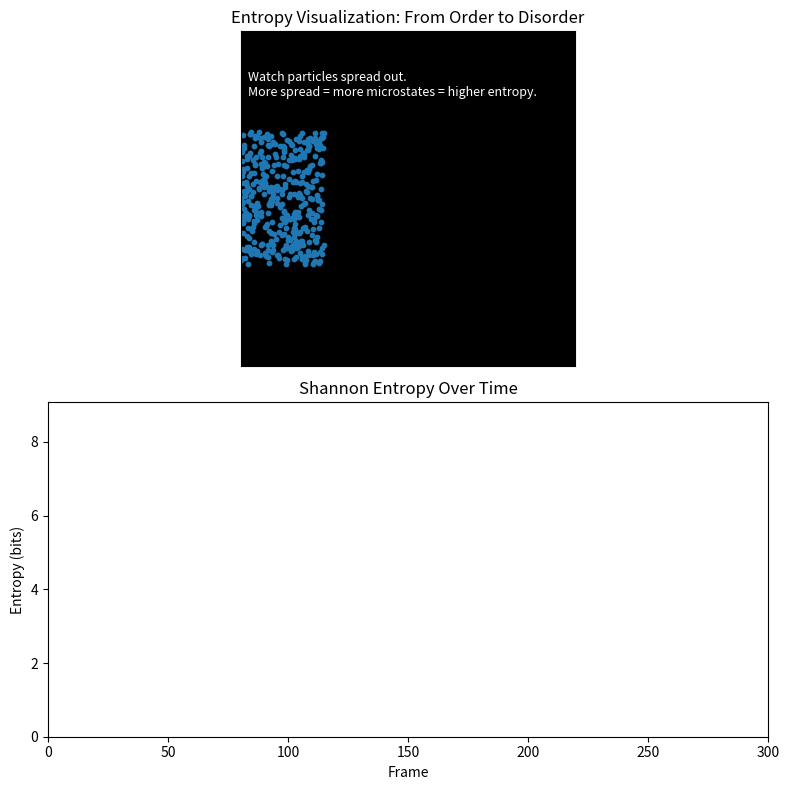

Reproduce this figure in Python.
"""
Entropy visualization: particles in a box going from ordered to disordered.

Run this file to see:
- A box with particles starting in a low-entropy state (clustered on the left).
- Over time, particles move randomly and spread out (higher entropy).
- A live plot of the Shannon entropy value as the system evolves.

This is NOT a perfect physics simulation.
It's an intuition pump to "feel" what increasing entropy / disorder looks like.
"""

from __future__ import annotations

import numpy as np
import matplotlib.pyplot as plt
from matplotlib.animation import FuncAnimation


# -----------------------------
# Config
# -----------------------------
N_PARTICLES = 400          # number of particles
BOX_SIZE = 1.0             # box from (0,0) to (1,1)
STEP_SIZE = 0.03           # random step size per frame
GRID_SIZE = 20             # grid resolution for entropy calc
INTERVAL_MS = 40           # animation speed (ms between frames)

# Seed for reproducibility (set to None for full randomness)
RNG_SEED = 42


# -----------------------------
# Helpers
# -----------------------------
def init_particles(n: int) -> np.ndarray:
    """
    Start particles in a low-entropy configuration:
    - All particles packed in the left half of the box.
    """
    x = np.random.uniform(0.0, 0.25, size=n)  # tightly packed left side
    y = np.random.uniform(0.3, 0.7, size=n)   # narrow vertical band
    return np.column_stack((x, y))


def random_step(positions: np.ndarray, step_size: float) -> np.ndarray:
    """
    Apply a small random step (2D random walk) to each particle.
    Reflect at the walls so particles stay inside the box.
    """
    steps = np.random.normal(loc=0.0, scale=step_size, size=positions.shape)
    new_pos = positions + steps

    # Hard wall reflection
    new_pos = np.clip(new_pos, 0.0, BOX_SIZE)
    return new_pos


def shannon_entropy(positions: np.ndarray, grid_size: int) -> float:
    """
    Approximate Shannon entropy of particle distribution:
    - Divide box into grid_size x grid_size cells.
    - Count how many particles fall in each cell.
    - Compute H = -sum(p_i * log2(p_i)).
    Max entropy is log2(grid_size^2) when all cells are equally likely.
    """
    # 2D histogram normalized to probabilities
    hist, _, _ = np.histogram2d(
        positions[:, 0],
        positions[:, 1],
        bins=grid_size,
        range=[[0.0, BOX_SIZE], [0.0, BOX_SIZE]],
    )
    probs = hist.ravel().astype(float)
    probs /= probs.sum()  # normalize

    # Filter out empty cells (p = 0)
    mask = probs > 0
    probs = probs[mask]

    if probs.size == 0:
        return 0.0

    return float(-np.sum(probs * np.log2(probs)))


# -----------------------------
# Main visualization
# -----------------------------
def main() -> None:
    # Optional reproducibility
    if RNG_SEED is not None:
        np.random.seed(RNG_SEED)

    # Initial particle positions (low entropy)
    positions = init_particles(N_PARTICLES)

    # Entropy tracking
    entropies = []
    max_entropy = np.log2(GRID_SIZE * GRID_SIZE)

    # Figure layout: top = box, bottom = entropy vs time
    fig = plt.figure(figsize=(8, 8))
    ax_box = fig.add_subplot(2, 1, 1)
    ax_entropy = fig.add_subplot(2, 1, 2)

    # --- Top: particle box ---
    ax_box.set_title("Entropy Visualization: From Order to Disorder")
    ax_box.set_xlim(0, BOX_SIZE)
    ax_box.set_ylim(0, BOX_SIZE)
    ax_box.set_aspect("equal")
    ax_box.set_xticks([])
    ax_box.set_yticks([])
    ax_box.set_facecolor("black")

    # Draw initial scatter
    scatter = ax_box.scatter(
        positions[:, 0],
        positions[:, 1],
        s=10,
    )

    # Text showing entropy value
    text_entropy = ax_box.text(
        0.02,
        0.96,
        "",
        color="white",
        fontsize=11,
        transform=ax_box.transAxes,
        verticalalignment="top",
    )
    text_desc = ax_box.text(
        0.02,
        0.88,
        "Watch particles spread out.\nMore spread = more microstates = higher entropy.",
        color="white",
        fontsize=9,
        transform=ax_box.transAxes,
        verticalalignment="top",
    )

    # --- Bottom: entropy over time ---
    ax_entropy.set_title("Shannon Entropy Over Time")
    ax_entropy.set_xlim(0, 300)  # will update dynamically
    ax_entropy.set_ylim(0, max_entropy * 1.05)
    ax_entropy.set_xlabel("Frame")
    ax_entropy.set_ylabel("Entropy (bits)")
    (entropy_line,) = ax_entropy.plot([], [], linewidth=2)
    entropy_fill = ax_entropy.fill_between([], [], alpha=0.2)

    # -----------------------------
    # Animation update function
    # -----------------------------
    def update(frame: int):
        nonlocal positions, entropies, entropy_fill

        # Randomly move particles around
        positions = random_step(positions, STEP_SIZE)

        # Update scatter plot
        scatter.set_offsets(positions)

        # Compute new entropy
        H = shannon_entropy(positions, GRID_SIZE)
        entropies.append(H)

        # Update text (show also as fraction of max entropy)
        frac = H / max_entropy if max_entropy > 0 else 0.0
        text_entropy.set_text(
            f"Entropy: {H:.2f} bits  ({frac * 100:5.1f}% of max)"
        )

        # Extend x-limit for entropy plot if needed
        if frame >= ax_entropy.get_xlim()[1] - 10:
            ax_entropy.set_xlim(0, frame + 50)

        # Update entropy line
        x_data = np.arange(len(entropies))
        entropy_line.set_data(x_data, entropies)

        # Update the filled region under the curve (remove previous, then redraw)
        if entropy_fill is not None:
            try:
                entropy_fill.remove()
            except Exception:
                pass
        new_fill = ax_entropy.fill_between(x_data, entropies, alpha=0.15)
        entropy_fill = new_fill

        return scatter, entropy_line, entropy_fill, text_entropy

    # Run animation
    anim = FuncAnimation(
        fig,
        update,
        frames=600,
        interval=INTERVAL_MS,
        blit=False,
    )

    plt.tight_layout()
    plt.show()


if __name__ == "__main__":
    main()
